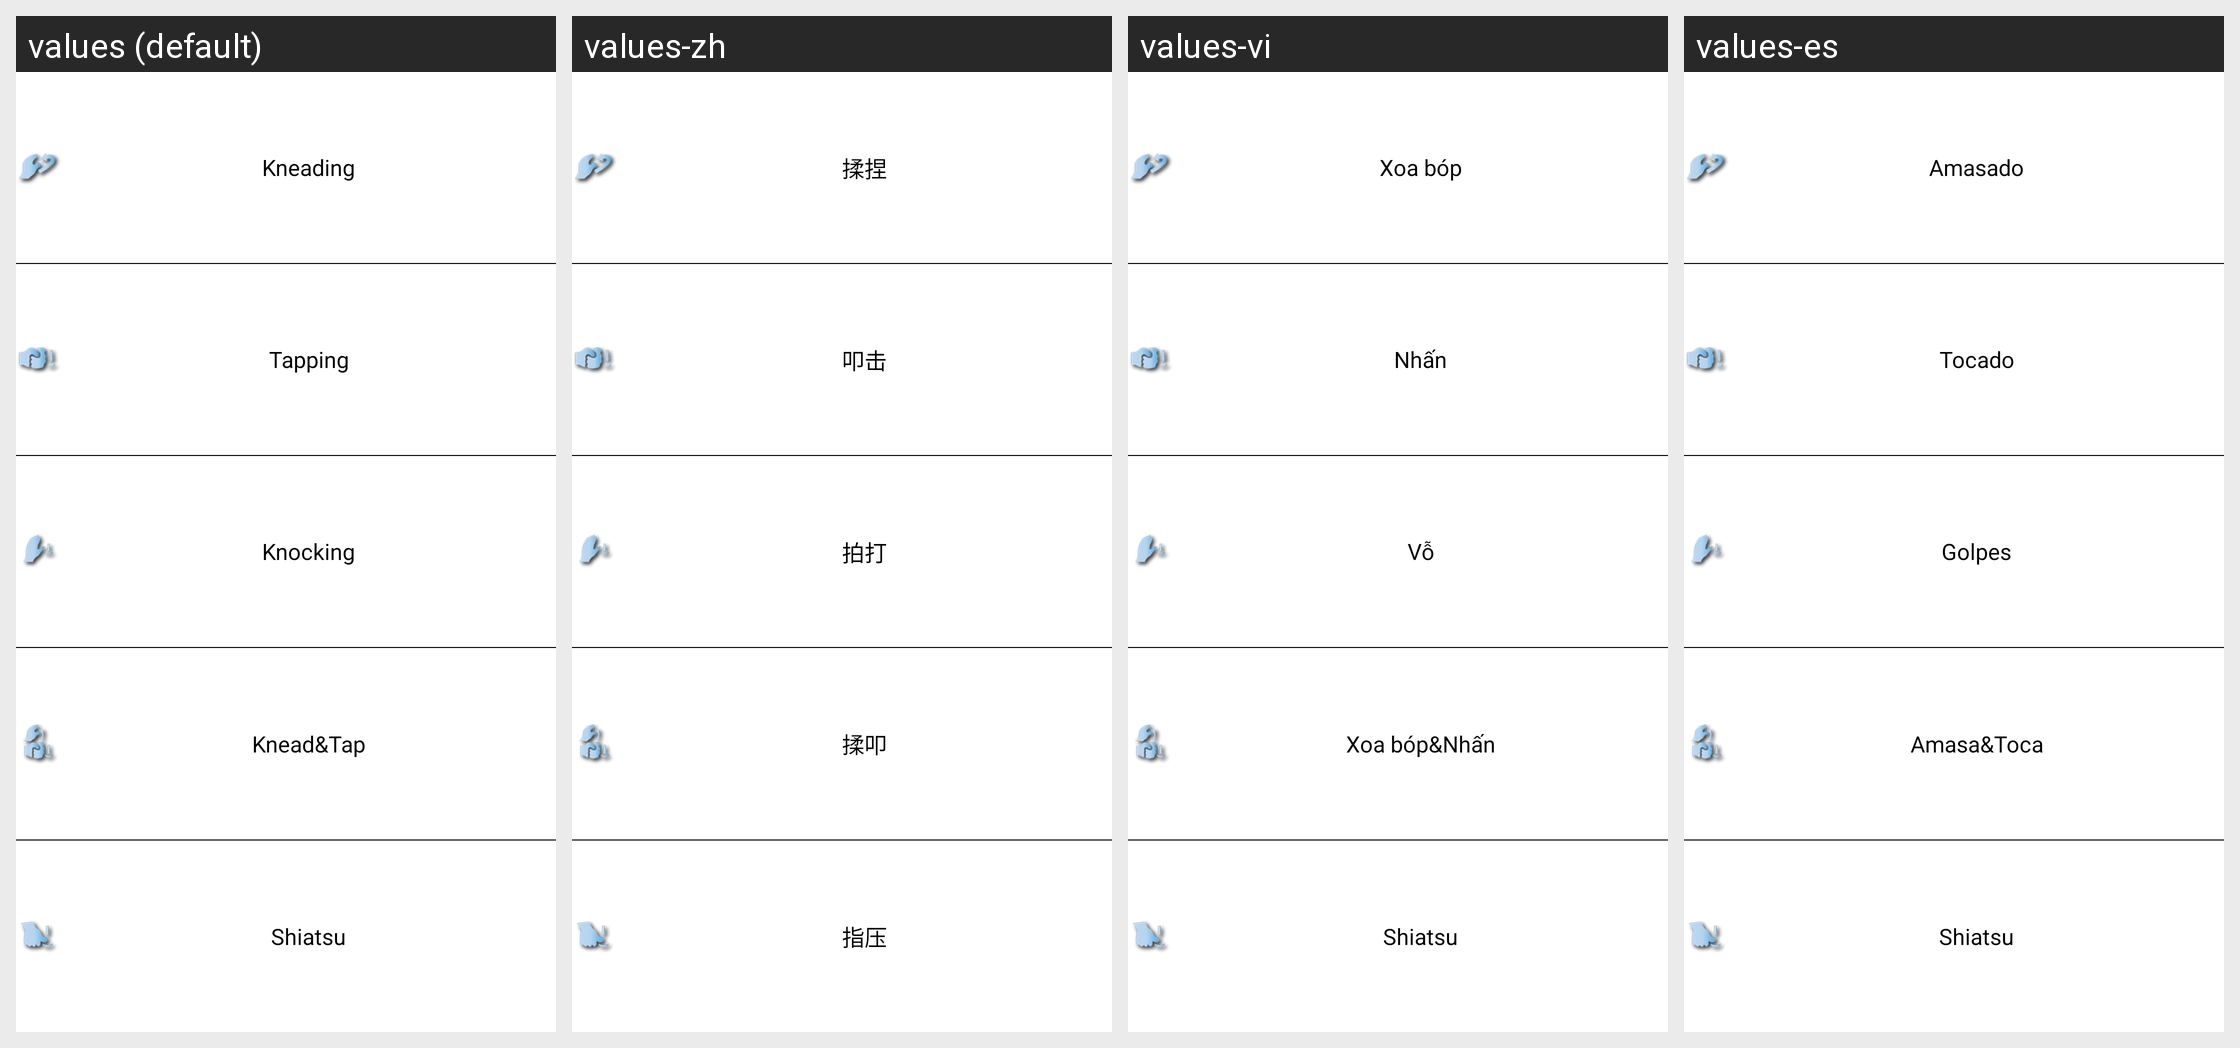

Strings drawn on this Android screen and how each of the app's shown locales translates them:
Android screen res/layout/op_mode_ckb_item.xml rendered under 4 locales, left to right: values (default), values-zh, values-vi, values-es. Device: Nexus 5 (rendered at 1080×1920; each locale shown at half size, 540×960, under a caption strip naming it); theme Theme.MaterialComponents.DayNight.NoActionBar.
Other locales in the repository, not shown: values-en, values-ko.
Strings drawn on this screen, with the default value and each locale's value (text and hints the layout hard-codes, and strings that could not be matched under every locale, appear in the picture but are not listed):

knead
  values: Kneading
  values-zh: 揉捏
  values-vi: Xoa bóp
  values-es: Amasado

rap
  values: Tapping
  values-zh: 叩击
  values-vi: Nhấn
  values-es: Tocado

pat
  values: Knocking
  values-zh: 拍打
  values-vi: Vỗ
  values-es: Golpes

knead_knock
  values: Knead&Tap
  values-zh: 揉叩
  values-vi: Xoa bóp&Nhấn
  values-es: Amasa&Toca

finger
  values: Shiatsu
  values-zh: 指压
  values-vi: Shiatsu
  values-es: Shiatsu
